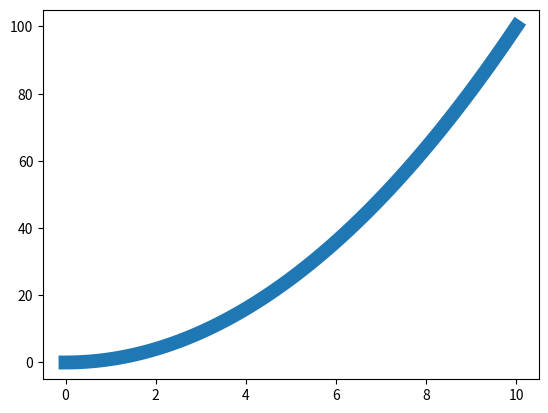

Recreate this plot in Python.
def make_thicker(func):
    def wrapper( *args):
        plt.rcParams['lines.linewidth'] = 10.0
        func()
    return wrapper


import numpy as np
import matplotlib.pyplot as plt

x= np.linspace(0,10,100)

@make_thicker
def plotten():
    plt.plot(x, x**2)
    plt.show()

plotten()